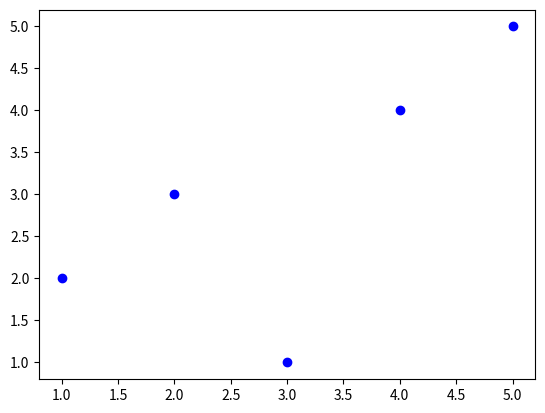

This chart was generated by the following Python code: (Note: this script raises an exception after producing the figure.)
import matplotlib.pyplot as plt
from matplotlib.legend_handler import HandlerTuple
from matplotlib.lines import Line2D

# Define a custom handler function to combine CARETUP and CARETDOWN markers
def handler_tuple_caretup_caretdown():
    handler_caretup = Line2D([0], [0], marker='^', color='r', markersize=10)
    handler_caretdown = Line2D([0], [0], marker='v', color='b', markersize=10)
    return (handler_caretup, handler_caretdown)

# Create a figure and axis
fig, ax = plt.subplots()

# Plot some data points
x = [1, 2, 3, 4, 5]
y = [2, 3, 1, 4, 5]

ax.plot(x, y, 'bo', label='Data Points')

# Add a custom legend with combined CARETUP and CARETDOWN markers
ax.legend([Line2D([0], [0], marker='^', color='r', markersize=10),
            Line2D([0], [0], marker='v', color='b', markersize=10)],
           ['CARETUP AND CARETDOWN'],
           handler_map=( Line2D([0], [0], marker='^', color='r', markersize=10), Line2D([0], [0], marker='v', color='r', markersize=10)),
           loc='upper right')

# Display the plot
plt.show()